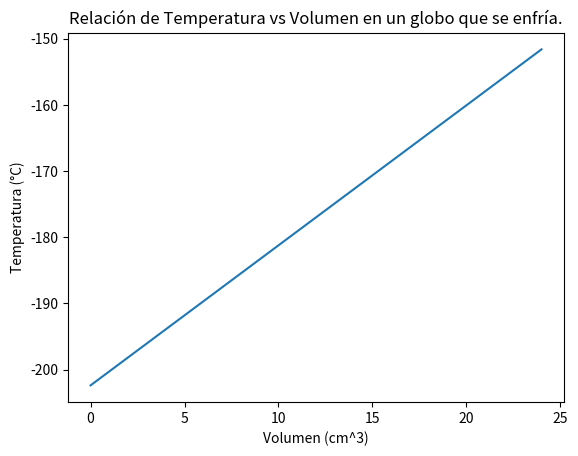

The matplotlib source for this figure: (Note: this script raises an exception after producing the figure.)
# [redacted]
## Fecha: 18 febrero 2022
## Python 3.9
import math
import matplotlib.pyplot as plt
import numpy as np


def calcY(x, m, b=0.0):
    y=[]
    for xi in x:
        y.append(xi*m+b)
    return y

def calcInterseccion(x, y, m):
    b = y - m*x    
    return b

def calcPendiente(y1,y2,x1,x2):
    m = (y1-y2)/(x1-x2)
    return m

def calcVolumen(diametro):
    volumen = (4*math.pi*(diametro/2)**3)/3
    return volumen



# Definición de Datos

t1 = {
        "Temperatura":37.0,
        "Diametro":6.0}

t2 = {
        "Temperatura":-18.0,
        "Diametro":5.5
}


# Calculo Volumen
t1["Volumen"]= calcVolumen(t1["Diametro"])

t2["Volumen"]= calcVolumen(t2["Diametro"])

# Calculo Pendiente
m = calcPendiente(t1["Temperatura"], t2["Temperatura"], t1["Volumen"], t2["Volumen"])

# Calculo Interseccion

b = calcInterseccion(t1["Volumen"], t1["Temperatura"], m)

# Calculo Datos
V = np.arange(0, 25.0, 1)
T = calcY(V, m, b)

ceroAbsoluto= round(calcY([0],m,b)[0], 3)

print("\n\n El valor estimado para el cero absoluto es de:\n\n  ************\n  *          *\n  * "+str(ceroAbsoluto)+" *\n  *          *\n  ************\n\n\n\n")

plt.plot(V,T)
plt.xlabel('Volumen (cm^3)')
plt.ylabel('Temperatura (°C)')
plt.title('Relación de Temperatura vs Volumen en un globo que se enfría.')
plt.style.use('seaborn-dark')
plt.show()
